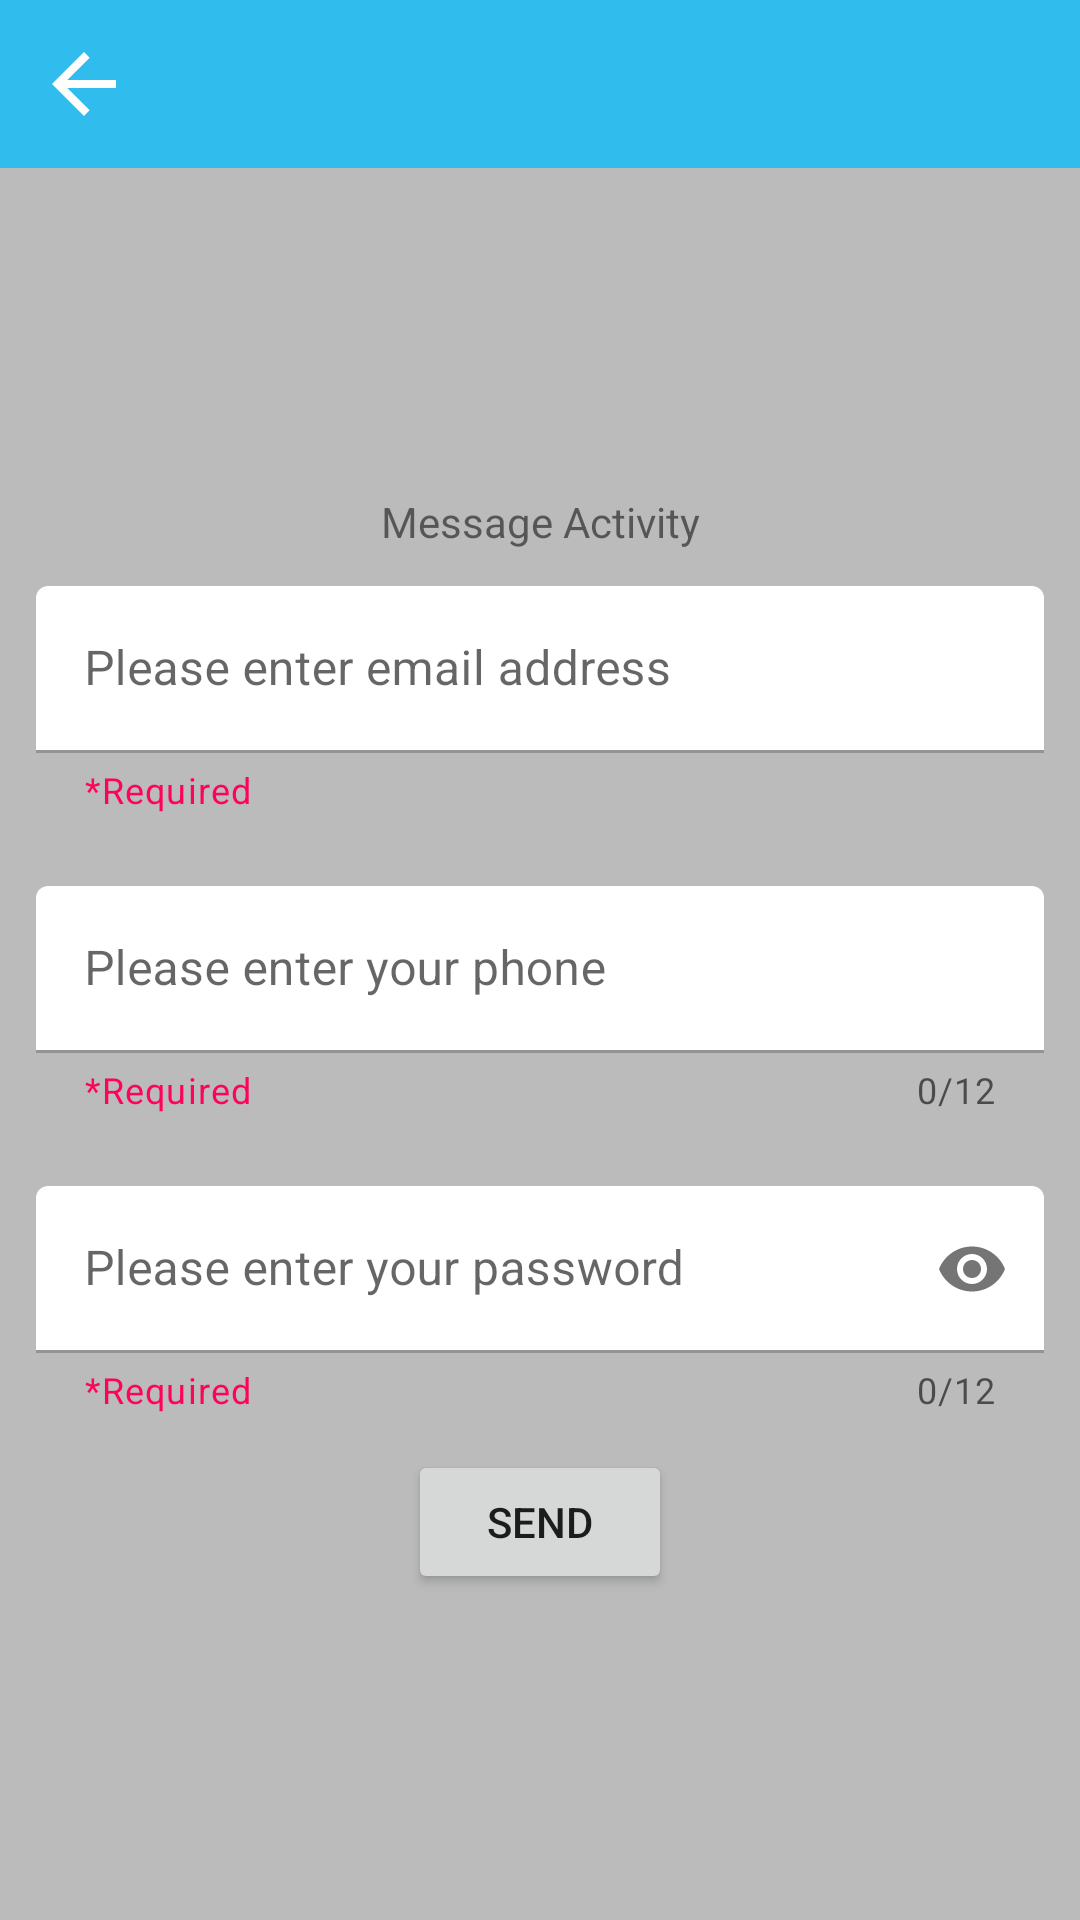

This screen was rendered from an Android layout file. Write that file and the resources it references.
<!-- AndroidManifest.xml: application theme Theme.myapp.Noactionbar -->
<!-- res/layout/activity_message.xml -->
<?xml version="1.0" encoding="utf-8"?>
<LinearLayout xmlns:android="http://schemas.android.com/apk/res/android"
    xmlns:app="http://schemas.android.com/apk/res-auto"
    xmlns:tools="http://schemas.android.com/tools"
    android:id="@+id/main"
    android:layout_width="match_parent"
    android:layout_height="match_parent"
    android:orientation="vertical"
    android:background="@color/mainColor"
    tools:context=".MessageActivity">

    <LinearLayout
        android:layout_width="match_parent"
        android:layout_height="wrap_content"
        android:background="@color/mainColor"
        android:orientation="vertical">

        <com.google.android.material.appbar.AppBarLayout
            android:layout_width="match_parent"
            android:layout_height="match_parent"
            android:background="@color/red"
            android:gravity="start">

            <androidx.appcompat.widget.Toolbar
                android:id="@+id/message_toolbar"
                android:layout_width="match_parent"
                android:layout_height="wrap_content"
                app:navigationIcon="@drawable/baseline_arrow_back_32"
                android:background="@color/toolbarColor" />

        </com.google.android.material.appbar.AppBarLayout>

    </LinearLayout>

    <LinearLayout
        android:layout_width="match_parent"
        android:layout_height="match_parent"
        android:gravity="center"
        android:orientation="vertical">

        <TextView
            android:layout_width="match_parent"
            android:layout_height="wrap_content"
            android:gravity="center"
            android:text="@string/message_activity"
            android:textAlignment="center" />

        <com.google.android.material.textfield.TextInputLayout
            android:id="@+id/emailcontainer"
            android:layout_width="match_parent"
            android:layout_height="wrap_content"
            android:layout_margin="12dp"
            app:helperText="*Required"
            app:boxBackgroundColor="@color/white"
            app:helperTextTextColor="#ff035c">


            <com.google.android.material.textfield.TextInputEditText
                android:layout_width="match_parent"
                android:layout_height="wrap_content"
                android:id="@+id/emailEditText"
                android:hint="Please enter email address"
                android:inputType="textEmailAddress"
                android:lines="1"/>

        </com.google.android.material.textfield.TextInputLayout>

        <com.google.android.material.textfield.TextInputLayout
            android:id="@+id/phonecontainer"
            android:layout_width="match_parent"
            android:layout_height="wrap_content"
            android:layout_margin="12dp"
            app:counterMaxLength="12"
            app:counterEnabled="true"
            app:helperText="*Required"
            app:boxBackgroundColor="@color/white"
            app:helperTextTextColor="#ff035c">


            <com.google.android.material.textfield.TextInputEditText
                android:layout_width="match_parent"
                android:layout_height="wrap_content"
                android:id="@+id/phoneEditText"
                android:hint="Please enter your phone"
                android:inputType="phone"
                android:lines="1"/>

        </com.google.android.material.textfield.TextInputLayout>

        <com.google.android.material.textfield.TextInputLayout
            android:id="@+id/passwordcontainer"
            android:layout_width="match_parent"
            android:layout_height="wrap_content"
            android:layout_margin="12dp"
            app:counterMaxLength="12"
            app:counterEnabled="true"
            app:helperText="*Required"
            app:passwordToggleEnabled="true"
            app:boxBackgroundColor="@color/white"
            app:helperTextTextColor="#ff035c">


            <com.google.android.material.textfield.TextInputEditText
                android:layout_width="match_parent"
                android:layout_height="wrap_content"
                android:id="@+id/passwordEditText"
                android:hint="Please enter your password"
                android:inputType="textPassword"
                android:lines="1"/>

        </com.google.android.material.textfield.TextInputLayout>

        <Button
            style="?attr/materialIconButtonStyle"
            android:id="@+id/iconButton"
            android:layout_width="wrap_content"
            android:layout_height="wrap_content"
            android:contentDescription="Tambahkan Data"
            android:text="SEND"
            app:icon="@drawable/baseline_add_white_32"
            />

    </LinearLayout>

</LinearLayout>
<!-- resources referenced by this layout -->
<resources>
  <color name="mainColor">#bbbbbb</color>
  <color name="red">#FFff4500</color>
  <color name="toolbarColor">#30bced</color>
  <color name="white">#FFFFFFFF</color>
  <!-- drawable baseline_add_white_32 (drawable) -->
  <vector xmlns:android="http://schemas.android.com/apk/res/android" android:height="32dp" android:tint="#FFFEFE" android:viewportHeight="24" android:viewportWidth="24" android:width="32dp">
        
      <path android:fillColor="@android:color/white" android:pathData="M19,13h-6v6h-2v-6H5v-2h6V5h2v6h6v2z"/>
      
  </vector>
  <!-- drawable baseline_arrow_back_32 (drawable) -->
  <vector xmlns:android="http://schemas.android.com/apk/res/android" android:autoMirrored="true" android:height="32dp" android:tint="#FFFEFE" android:viewportHeight="24" android:viewportWidth="24" android:width="32dp">
        
      <path android:fillColor="@android:color/white" android:pathData="M20,11H7.83l5.59,-5.59L12,4l-8,8 8,8 1.41,-1.41L7.83,13H20v-2z"/>
      
  </vector>
  <string name="message_activity">Message Activity</string>
  <style name="Theme.myapp.Noactionbar" parent="Theme.MaterialComponents.DayNight.NoActionBar">
  
      </style>
</resources>
